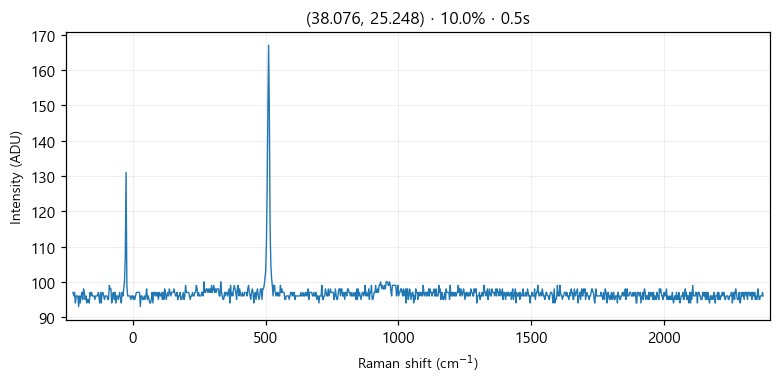

The table this chart was drawn from, first rows:
# laser_power_pct, 10.0
# exposure_time, 0.5
# laser_nm, 532
# mode, single
pixel_index, raman_shift_cm-1, wavelength_nm, intensity
0, -225.3, 525.7, 97.0
1, -222.2, 525.8, 96.0
2, -219.2, 525.9, 97.0
3, -216.1, 526, 94.0
4, -213, 526.1, 96.0
5, -210, 526.1, 96.0
6, -206.9, 526.2, 96.0
7, -203.8, 526.3, 93.0
8, -200.8, 526.4, 96.0
9, -197.7, 526.5, 94.0
10, -194.7, 526.6, 96.0
11, -191.6, 526.7, 97.0
12, -188.6, 526.7, 95.0
13, -185.5, 526.8, 98.0
14, -182.4, 526.9, 97.0
15, -179.4, 527, 95.0
16, -176.3, 527.1, 96.0
17, -173.3, 527.2, 94.0
18, -170.2, 527.2, 95.0
19, -167.2, 527.3, 95.0
20, -164.2, 527.4, 94.0
21, -161.1, 527.5, 97.0
22, -158.1, 527.6, 96.0
23, -155, 527.7, 97.0
24, -152, 527.8, 96.0
25, -148.9, 527.8, 96.0
26, -145.9, 527.9, 96.0
27, -142.9, 528, 95.0
28, -139.8, 528.1, 96.0
29, -136.8, 528.2, 96.0
30, -133.8, 528.3, 96.0
31, -130.7, 528.3, 97.0
32, -127.7, 528.4, 96.0
33, -124.7, 528.5, 94.0
34, -121.6, 528.6, 97.0
35, -118.6, 528.7, 94.0
36, -115.6, 528.8, 97.0
37, -112.6, 528.9, 97.0
38, -109.5, 528.9, 96.0
39, -106.5, 529, 95.0
40, -103.5, 529.1, 96.0
41, -100.5, 529.2, 96.0
42, -97.44, 529.3, 96.0
43, -94.42, 529.4, 95.0
44, -91.41, 529.4, 95.0
45, -88.39, 529.5, 99.0
46, -85.38, 529.6, 98.0
47, -82.36, 529.7, 98.0
48, -79.35, 529.8, 94.0
49, -76.34, 529.9, 96.0
50, -73.33, 530, 97.0
51, -70.32, 530, 95.0
52, -67.31, 530.1, 97.0
53, -64.3, 530.2, 94.0
54, -61.3, 530.3, 96.0
55, -58.29, 530.4, 96.0
... 968 more rows
